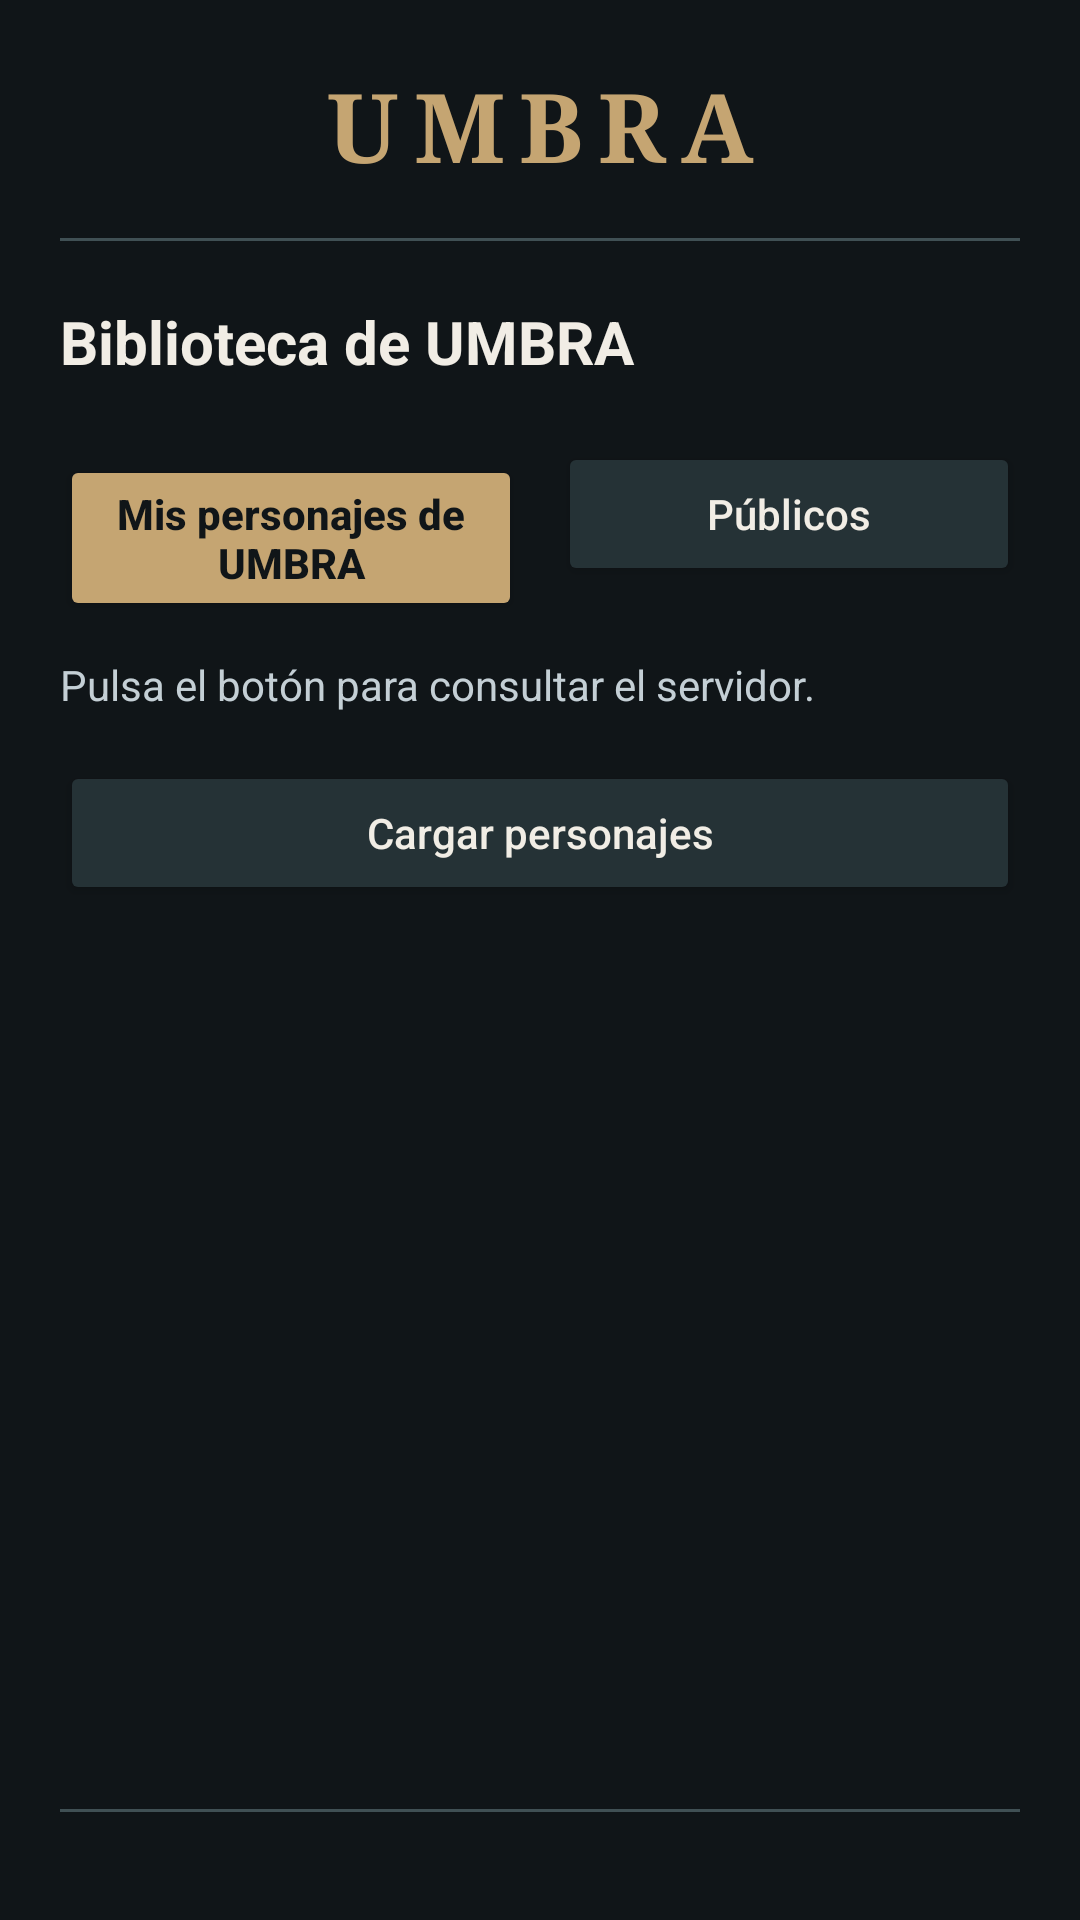

Reconstruct the res/layout file that produces this screen, plus the resources it refers to.
<!-- AndroidManifest.xml: application theme Theme.UMBRA -->
<!-- res/layout/activity_biblioteca_activity.xml -->
<?xml version="1.0" encoding="utf-8"?>
<LinearLayout xmlns:android="http://schemas.android.com/apk/res/android"
    android:layout_width="match_parent"
    android:layout_height="match_parent"
    android:orientation="vertical"
    android:background="@color/umbra_background"
    android:padding="20dp">

    <TextView
        style="@style/UmbraTitulo"
        android:layout_width="match_parent"
        android:layout_height="wrap_content"
        android:text="@string/app_name"
        android:textSize="32sp"
        android:fontFamily="serif"
        android:letterSpacing="0.15"
        android:gravity="center"
        android:layout_marginBottom="16dp" />

    <View
        android:layout_width="match_parent"
        android:layout_height="1dp"
        android:background="@color/umbra_border"
        android:layout_marginBottom="20dp" />

    <TextView
        android:id="@+id/tituloBiblioteca"
        style="@style/UmbraSubtitulo"
        android:layout_width="match_parent"
        android:layout_height="wrap_content"
        android:layout_marginBottom="8dp"
        android:text="@string/textview_BibliotecaUmbra" />


    <LinearLayout
        android:layout_width="match_parent"
        android:layout_height="wrap_content"
        android:layout_marginTop="12dp"
        android:layout_marginBottom="16dp"
        android:orientation="horizontal">

        <Button
            android:id="@+id/btnMisPersonajes"
            style="@style/UmbraBotonPrincipal"
            android:layout_width="0dp"
            android:layout_height="wrap_content"
            android:layout_weight="1"
            android:layout_marginEnd="6dp"
            android:minHeight="48dp"
            android:text="@string/biblioteca_mis_personajes" />

        <Button
            android:id="@+id/btnPersonajesPublicos"
            style="@style/UmbraBotonSecundario"
            android:layout_width="0dp"
            android:layout_height="wrap_content"
            android:layout_weight="1"
            android:layout_marginStart="6dp"
            android:minHeight="48dp"
            android:text="@string/biblioteca_pestana_publicos" />

    </LinearLayout>

    <TextView
        android:id="@+id/txtEstado"
        style="@style/UmbraTextoSecundario"
        android:layout_width="match_parent"
        android:layout_height="wrap_content"
        android:layout_marginBottom="16dp"
        android:accessibilityLiveRegion="polite"
        android:text="@string/textview_pulsar_button_para_cargar" />

    <Button
        android:id="@+id/btnCargarPersonajes"
        style="@style/UmbraBotonSecundario"
        android:layout_width="match_parent"
        android:layout_height="wrap_content"
        android:text="@string/button_cargar_personajes"
        android:layout_marginBottom="12dp" />

    <androidx.recyclerview.widget.RecyclerView
        android:id="@+id/recyclerPersonajes"
        android:layout_width="match_parent"
        android:layout_height="0dp"
        android:layout_weight="1"
        android:clipToPadding="false"
        android:paddingTop="8dp"
        android:paddingBottom="12dp" />

    <View
        android:layout_width="match_parent"
        android:layout_height="1dp"
        android:background="@color/umbra_border"
        android:layout_marginTop="8dp"
        android:layout_marginBottom="16dp" />

    <Button
        android:id="@+id/btnCrearPersonaje"
        style="@style/UmbraBotonPrincipal"
        android:layout_width="match_parent"
        android:layout_height="wrap_content"
        android:text="@string/button_crear_personaje"
        android:minHeight="56dp"
        android:layout_marginBottom="8dp"
        android:visibility="gone" />


    <Button
        android:id="@+id/btnCerrarSesion"
        style="@style/UmbraBotonSecundario"
        android:layout_width="match_parent"
        android:layout_height="wrap_content"
        android:text="@string/button_cerrar_sesion"
        android:visibility="gone" />

    <Button
        android:id="@+id/btnIrLogin"
        style="@style/UmbraBotonPrincipal"
        android:layout_width="match_parent"
        android:layout_height="wrap_content"
        android:text="@string/button_ir_login"
        android:visibility="gone" />

</LinearLayout>
<!-- resources referenced by this layout -->
<resources>
  <color name="umbra_background">#101518</color>
  <color name="umbra_border">#405054</color>
  <string name="app_name">UMBRA</string>
  <string name="biblioteca_mis_personajes">Mis personajes de UMBRA</string>
  <string name="biblioteca_pestana_publicos">Públicos</string>
  <string name="button_cargar_personajes">Cargar personajes</string>
  <string name="button_cerrar_sesion">Cerrar sesión</string>
  <string name="button_crear_personaje">Crear personaje</string>
  <string name="button_ir_login">Iniciar sesión</string>
  <string name="textview_BibliotecaUmbra">Biblioteca de UMBRA</string>
  <string name="textview_pulsar_button_para_cargar">Pulsa el botón para consultar el servidor.</string>
  <style name="UmbraBotonPrincipal">
          <item name="android:backgroundTint">@color/umbra_primary</item>
          <item name="android:textColor">@color/umbra_on_primary</item>
          <item name="android:textSize">14sp</item>
          <item name="android:textStyle">bold</item>
          <item name="android:textAllCaps">false</item>
          <item name="android:minHeight">48dp</item>
      </style>
  <style name="UmbraBotonSecundario">
          <item name="android:backgroundTint">@color/umbra_surface_variant</item>
          <item name="android:textColor">@color/umbra_text</item>
          <item name="android:textSize">14sp</item>
          <item name="android:textAllCaps">false</item>
          <item name="android:minHeight">48dp</item>
      </style>
  <style name="UmbraSubtitulo">
          <item name="android:textColor">@color/umbra_text</item>
          <item name="android:textSize">20sp</item>
          <item name="android:textStyle">bold</item>
      </style>
  <style name="UmbraTextoSecundario">
          <item name="android:textColor">@color/umbra_text_secondary</item>
          <item name="android:textSize">14sp</item>
      </style>
  <style name="UmbraTitulo">
          <item name="android:textColor">@color/umbra_primary</item>
          <item name="android:textSize">28sp</item>
          <item name="android:textStyle">bold</item>
      </style>
  <style name="Theme.UMBRA" parent="Base.Theme.UMBRA" />
  <color name="umbra_primary">#C5A572</color>
  <color name="umbra_on_primary">#101518</color>
  <color name="umbra_surface_variant">#253236</color>
  <color name="umbra_text">#F1EDE5</color>
  <color name="umbra_text_secondary">#C4CFD5</color>
  <style name="Base.Theme.UMBRA" parent="Theme.Material3.DayNight.NoActionBar">
  
          <item name="colorPrimary">@color/umbra_primary</item>
          <item name="colorPrimaryDark">@color/umbra_primary_dark</item>
          <item name="colorAccent">@color/umbra_primary</item>
  
          <item name="android:windowBackground">@color/umbra_background</item>
          <item name="android:statusBarColor">@color/umbra_background</item>
          <item name="android:navigationBarColor">@color/umbra_background</item>
  
          <item name="android:windowLightStatusBar">false</item>
  
          <item name="android:textColorPrimary">@color/umbra_text</item>
          <item name="android:textColorSecondary">@color/umbra_text_secondary</item>
  
      </style>
  <color name="umbra_primary_dark">#917447</color>
</resources>
